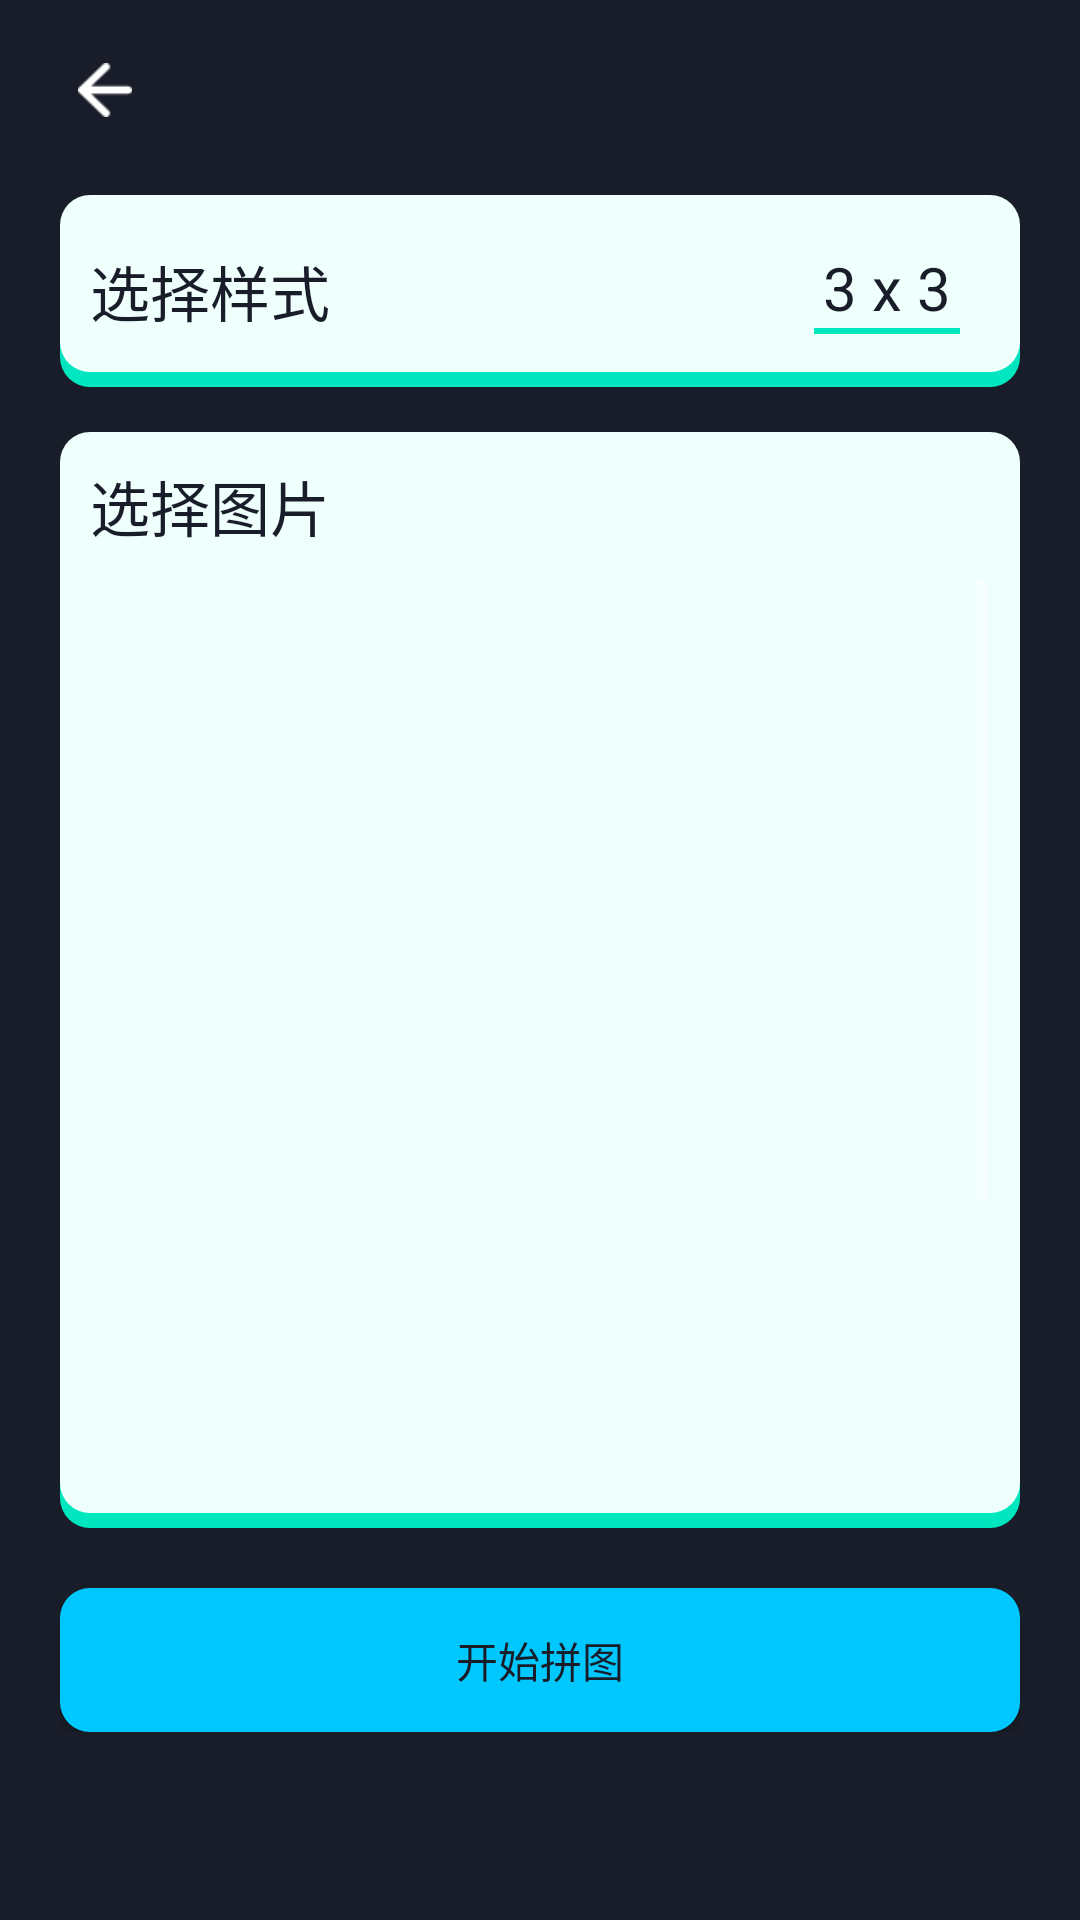

Reconstruct the res/layout file that produces this screen, plus the resources it refers to.
<!-- AndroidManifest.xml: application theme AppTheme -->
<!-- res/layout/activity_game_start.xml -->
<?xml version="1.0" encoding="utf-8"?>
<LinearLayout xmlns:android="http://schemas.android.com/apk/res/android"
    xmlns:tools="http://schemas.android.com/tools"
    android:layout_width="match_parent"
    android:layout_height="match_parent"
    android:background="@color/backgroundDark"
    android:orientation="vertical"
    android:paddingHorizontal="20dp"
    android:paddingTop="15dp"
    tools:context="com.example.puzzle.activity.GameStartActivity">

    <LinearLayout
        android:layout_width="match_parent"
        android:layout_height="wrap_content"
        android:layout_marginBottom="20dp">

        <ImageButton
            android:id="@+id/activity_game_start_back"
            android:layout_width="30dp"
            android:layout_height="30dp"
            android:background="@color/backgroundDark"
            android:padding="6dp"
            android:scaleType="fitCenter"
            android:src="@drawable/back" />
    </LinearLayout>

    <RelativeLayout
        android:layout_width="match_parent"
        android:layout_height="64dp"
        android:layout_marginBottom="15dp"
        android:background="@drawable/bottom_shadow_background"
        android:padding="10dp">

        <TextView
            android:layout_width="wrap_content"
            android:layout_height="wrap_content"
            android:layout_centerVertical="true"
            android:text="@string/choose_style"
            android:textColor="@color/fontColorBlack"
            android:textSize="20sp" />

        <LinearLayout
            android:id="@+id/activity_game_start_choose_difficulty"
            android:layout_width="wrap_content"
            android:layout_height="wrap_content"
            android:layout_alignParentEnd="true"
            android:layout_centerVertical="true"
            android:layout_marginEnd="10dp"
            android:orientation="vertical">

            <TextView
                android:id="@+id/activity_game_start_level"
                android:layout_width="wrap_content"
                android:layout_height="wrap_content"
                android:paddingEnd="3dp"
                android:paddingStart="3dp"
                android:text="@string/initial_difficulty"
                android:textColor="@color/fontColorBlack"
                android:textSize="20sp" />

            <View
                android:layout_width="match_parent"
                android:layout_height="2dp"
                android:background="@color/greenLight" />
        </LinearLayout>
    </RelativeLayout>

    <LinearLayout
        android:layout_width="match_parent"
        android:layout_height="wrap_content"
        android:layout_marginBottom="20dp"
        android:background="@drawable/bottom_shadow_background"
        android:orientation="vertical"
        android:padding="10dp">

        <LinearLayout
            android:layout_width="match_parent"
            android:layout_height="wrap_content"
            android:layout_marginBottom="10dp">

            <TextView
                android:layout_width="wrap_content"
                android:layout_height="wrap_content"
                android:text="@string/choose_picture"
                android:textColor="@color/fontColorBlack"
                android:textSize="20sp" />
        </LinearLayout>

        <ScrollView
            android:layout_width="wrap_content"
            android:layout_height="306dp">

            <LinearLayout
                android:layout_width="wrap_content"
                android:layout_height="wrap_content"
                android:layout_gravity="center_horizontal"
                android:layout_marginBottom="5dp"
                android:orientation="vertical">

                <LinearLayout
                    android:layout_width="wrap_content"
                    android:layout_height="match_parent"
                    android:layout_marginBottom="7dp">

                    <LinearLayout
                        android:layout_width="wrap_content"
                        android:layout_height="wrap_content"
                        android:layout_marginEnd="7dp"
                        android:padding="3dp">

                        <ImageView
                            android:id="@+id/activity_game_start_picture1"
                            android:layout_width="140dp"
                            android:layout_height="140dp"
                            android:scaleType="fitCenter" />
                    </LinearLayout>

                    <LinearLayout
                        android:layout_width="wrap_content"
                        android:layout_height="wrap_content"
                        android:padding="3dp">

                        <ImageView
                            android:id="@+id/activity_game_start_picture2"
                            android:layout_width="140dp"
                            android:layout_height="140dp"
                            android:scaleType="fitCenter" />
                    </LinearLayout>
                </LinearLayout>

                <LinearLayout
                    android:layout_width="wrap_content"
                    android:layout_height="match_parent"
                    android:layout_marginBottom="7dp">

                    <LinearLayout
                        android:layout_width="wrap_content"
                        android:layout_height="wrap_content"
                        android:layout_marginEnd="7dp"
                        android:padding="3dp">

                        <ImageView
                            android:id="@+id/activity_game_start_picture3"
                            android:layout_width="140dp"
                            android:layout_height="140dp"
                            android:scaleType="fitCenter" />
                    </LinearLayout>

                    <LinearLayout
                        android:layout_width="wrap_content"
                        android:layout_height="wrap_content"
                        android:padding="3dp">

                        <ImageView
                            android:id="@+id/activity_game_start_picture4"
                            android:layout_width="140dp"
                            android:layout_height="140dp"
                            android:scaleType="fitCenter" />
                    </LinearLayout>
                </LinearLayout>

                <LinearLayout
                    android:layout_width="wrap_content"
                    android:layout_height="match_parent">

                    <LinearLayout
                        android:layout_width="wrap_content"
                        android:layout_height="wrap_content"
                        android:layout_marginEnd="7dp"
                        android:padding="3dp">

                        <ImageView
                            android:id="@+id/activity_game_start_picture5"
                            android:layout_width="140dp"
                            android:layout_height="140dp"
                            android:scaleType="fitCenter" />
                    </LinearLayout>

                    <LinearLayout
                        android:layout_width="wrap_content"
                        android:layout_height="wrap_content"
                        android:padding="3dp">

                        <LinearLayout
                            android:id="@+id/activity_game_start_choose_from_album"
                            android:layout_width="140dp"
                            android:layout_height="140dp"
                            android:background="@color/greenLight"
                            android:gravity="center"
                            android:orientation="vertical">

                            <ImageView
                                android:layout_width="wrap_content"
                                android:layout_height="wrap_content"
                                android:src="@drawable/picture" />

                            <TextView
                                android:layout_width="wrap_content"
                                android:layout_height="wrap_content"
                                android:text="@string/choose_from_album"
                                android:textColor="@android:color/white" />
                        </LinearLayout>
                    </LinearLayout>
                </LinearLayout>
            </LinearLayout>
        </ScrollView>
    </LinearLayout>

    <LinearLayout
        android:layout_width="match_parent"
        android:layout_height="wrap_content">

        <Button
            android:id="@+id/activity_game_start_button"
            android:layout_width="match_parent"
            android:layout_height="wrap_content"
            android:background="@drawable/button_blue_background"
            android:text="@string/start_puzzle"
            android:textColor="@color/fontColorBlack" />
    </LinearLayout>
</LinearLayout>
<!-- resources referenced by this layout -->
<resources>
  <color name="backgroundDark">#191D29</color>
  <color name="fontColorBlack">#191D29</color>
  <color name="greenLight">#00E6BF</color>
  <!-- drawable back: png bitmap (drawable, 564 bytes) -->
  <!-- drawable bottom_shadow_background (drawable) -->
  <?xml version="1.0" encoding="utf-8"?>
  <layer-list xmlns:android="http://schemas.android.com/apk/res/android">
      <item android:top="5dp">
          <shape android:shape="rectangle">
              <corners android:radius="10dp" />
              <solid android:color="@color/bottomShadow" />
          </shape>
      </item>
      <item android:bottom="5dp">
          <shape android:shape="rectangle">
              <corners android:radius="10dp" />
              <solid android:color="@color/backgroundWhite" />
          </shape>
      </item>
  </layer-list>
  <!-- drawable button_blue_background (drawable) -->
  <?xml version="1.0" encoding="utf-8"?>
  <shape xmlns:android="http://schemas.android.com/apk/res/android"
      android:shape="rectangle">
      <solid android:color="@color/blue"/>
      <corners android:radius="10dp"/>
  </shape>
  <!-- drawable picture: png bitmap (drawable, 1344 bytes) -->
  <string name="choose_from_album">从相册中选择</string>
  <string name="choose_picture">选择图片</string>
  <string name="choose_style">选择样式</string>
  <string name="initial_difficulty">3 x 3</string>
  <string name="start_puzzle">开始拼图</string>
  <style name="AppTheme" parent="Theme.AppCompat.NoActionBar">
          
          <item name="colorPrimary">@color/colorPrimary</item>
          <item name="colorPrimaryDark">@color/colorPrimaryDark</item>
          <item name="colorAccent">@color/colorAccent</item>
      </style>
  <color name="bottomShadow">#00E6BF</color>
  <color name="backgroundWhite">#EEFFFC</color>
  <color name="blue">#00C8FF</color>
  <color name="colorPrimary">#191D29</color>
  <color name="colorPrimaryDark">#191D29</color>
  <color name="colorAccent">#FF4081</color>
</resources>
